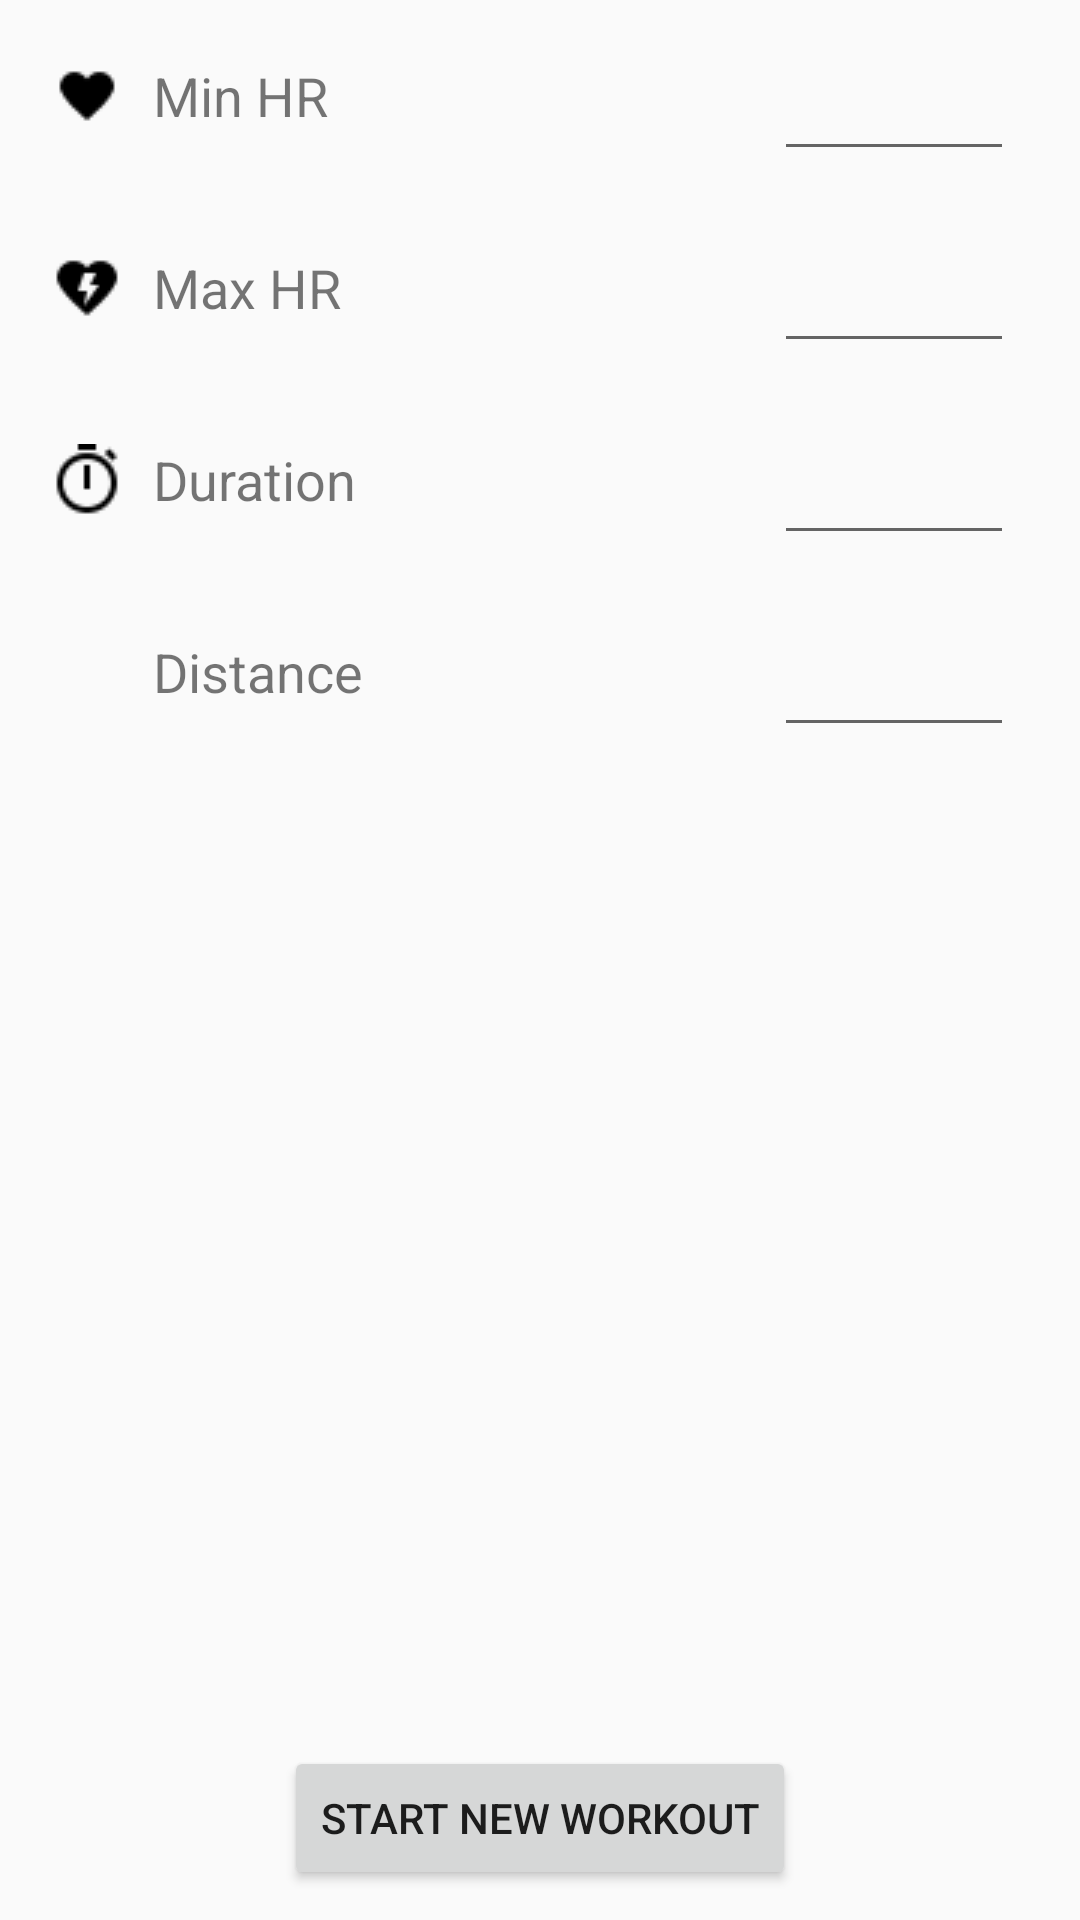

Produce the Android XML layout that renders to this screen, including the resource entries it uses.
<!-- AndroidManifest.xml: application theme AppTheme -->
<!-- res/layout/fragment_workout.xml -->
<?xml version="1.0" encoding="utf-8"?>
<RelativeLayout xmlns:android="http://schemas.android.com/apk/res/android"
    android:layout_width="match_parent"
    android:layout_height="match_parent">

    <LinearLayout
        android:layout_width="match_parent"
        android:layout_height="match_parent"
        android:orientation="vertical">

        <RelativeLayout
            android:layout_width="match_parent"
            android:layout_height="wrap_content"
            android:padding="7dp">

            <ImageView
                android:id="@+id/iv_icon_heart"
                android:layout_width="24dp"
                android:layout_height="24dp"
                android:layout_alignParentLeft="true"
                android:layout_centerVertical="true"
                android:layout_margin="10dp"
                android:src="@drawable/heart_24" />

            <TextView
                android:layout_width="wrap_content"
                android:layout_height="wrap_content"
                android:layout_centerVertical="true"
                android:layout_toRightOf="@id/iv_icon_heart"
                android:text="@string/min_hr"
                android:textSize="18sp" />

            <EditText
                android:id="@+id/et_value_min_heart_value"
                style="@style/WorkoutEditTextStyle"
                android:layout_alignParentRight="true"
                android:layout_centerVertical="true" />
        </RelativeLayout>

        <RelativeLayout
            android:layout_width="match_parent"
            android:layout_height="wrap_content"
            android:padding="7dp">

            <ImageView
                android:id="@+id/iv_icon_max_heart"
                android:layout_width="24dp"
                android:layout_height="24dp"
                android:layout_alignParentLeft="true"
                android:layout_centerVertical="true"
                android:layout_margin="10dp"
                android:src="@drawable/heart_thunder_24" />

            <TextView
                android:layout_width="wrap_content"
                android:layout_height="wrap_content"
                android:layout_centerVertical="true"
                android:layout_toRightOf="@id/iv_icon_max_heart"
                android:text="@string/max_hr"
                android:textSize="18sp" />

            <EditText
                android:id="@+id/et_value_max_heart_value"
                style="@style/WorkoutEditTextStyle"
                android:layout_alignParentRight="true"
                android:layout_centerVertical="true" />
        </RelativeLayout>

        <RelativeLayout
            android:layout_width="match_parent"
            android:layout_height="wrap_content"
            android:padding="7dp">

            <ImageView
                android:id="@+id/iv_duration"
                android:layout_width="24dp"
                android:layout_height="24dp"
                android:layout_alignParentLeft="true"
                android:layout_centerVertical="true"
                android:layout_margin="10dp"
                android:src="@drawable/time_24" />

            <TextView
                android:layout_width="wrap_content"
                android:layout_height="wrap_content"
                android:layout_centerVertical="true"
                android:layout_toRightOf="@id/iv_duration"
                android:text="@string/duration"
                android:textSize="18sp" />

            <EditText
                android:id="@+id/et_value_duration"
                style="@style/WorkoutEditTextStyle"
                android:layout_alignParentRight="true"
                android:layout_centerVertical="true" />
        </RelativeLayout>

        <RelativeLayout
            android:layout_width="match_parent"
            android:layout_height="wrap_content"
            android:padding="7dp">

            <ImageView
                android:id="@+id/iv_distance"
                android:layout_width="24dp"
                android:layout_height="24dp"
                android:layout_alignParentLeft="true"
                android:layout_centerVertical="true"
                android:layout_margin="10dp"
                android:src="@drawable/length_24" />

            <TextView
                android:layout_width="wrap_content"
                android:layout_height="wrap_content"
                android:layout_centerVertical="true"
                android:layout_toRightOf="@id/iv_distance"
                android:text="@string/distance"
                android:textSize="18sp" />

            <EditText
                android:id="@+id/et_value_distance"
                style="@style/WorkoutEditTextStyle"
                android:layout_alignParentRight="true"
                android:layout_centerVertical="true" />
        </RelativeLayout>
    </LinearLayout>

    <Button
        android:id="@+id/bt_start_new_workout"
        android:layout_width="wrap_content"
        android:layout_height="wrap_content"
        android:layout_alignParentBottom="true"
        android:layout_centerHorizontal="true"
        android:layout_margin="10dp"
        android:text="Start new workout" />

</RelativeLayout>
<!-- resources referenced by this layout -->
<resources>
  <!-- drawable heart_24: png bitmap (drawable, 272 bytes) -->
  <!-- drawable heart_thunder_24: png bitmap (drawable, 363 bytes) -->
  <!-- drawable time_24: png bitmap (drawable, 418 bytes) -->
  <string name="distance">Distance</string>
  <string name="duration">Duration</string>
  <string name="max_hr">Max HR</string>
  <string name="min_hr">Min HR</string>
  <style name="WorkoutEditTextStyle">
          <item name="android:layout_width">80dp</item>
          <item name="android:layout_height">50dp</item>
          <item name="android:inputType">number</item>
          <item name="android:singleLine">true</item>
          <item name="android:maxLength">5</item>
          <item name="android:layout_marginRight">15dp</item>
      </style>
  <style name="AppTheme" parent="Theme.AppCompat.Light.DarkActionBar">
          
          <item name="colorPrimary">@color/colorPrimary</item>
          <item name="colorPrimaryDark">@color/colorPrimaryDark</item>
          <item name="colorAccent">@color/colorAccent</item>
      </style>
  <color name="colorPrimary">#3F51B5</color>
  <color name="colorPrimaryDark">#303F9F</color>
  <color name="colorAccent">#FF4081</color>
</resources>
